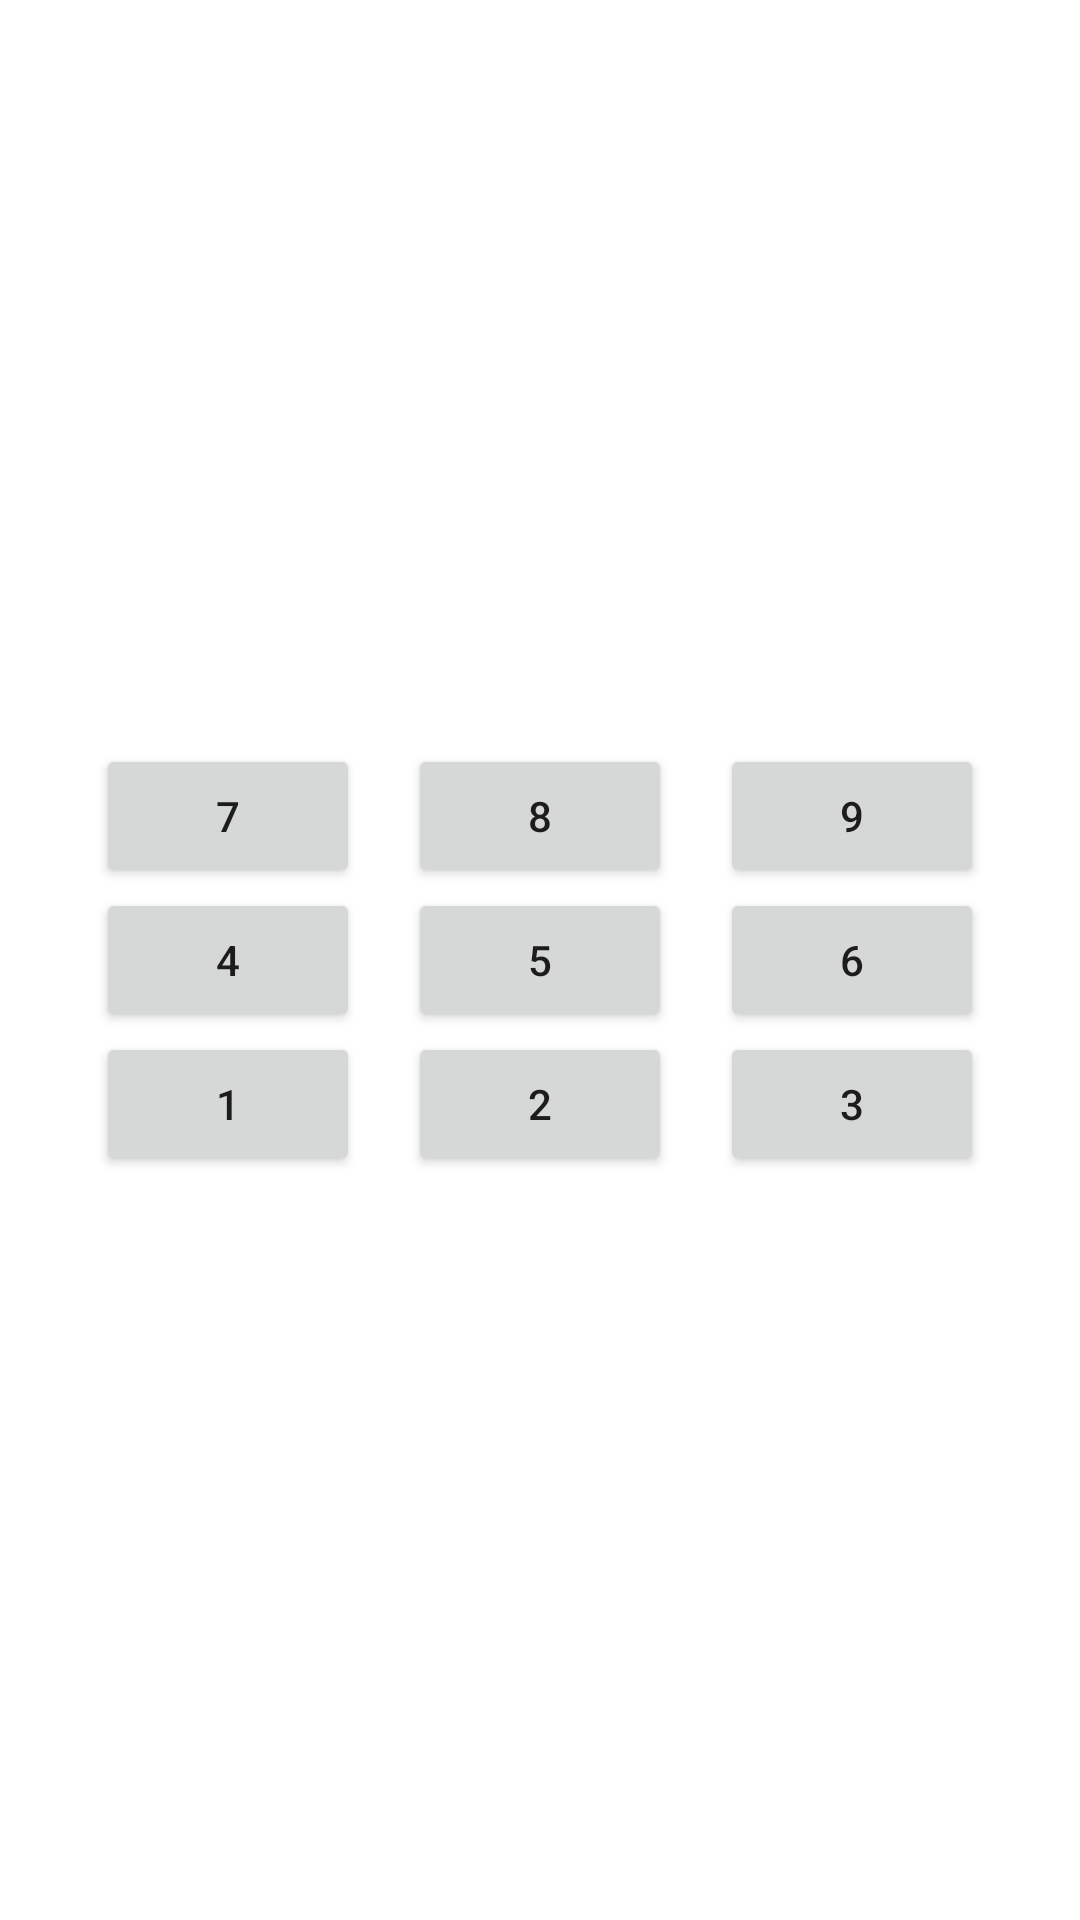

Reconstruct the res/layout file that produces this screen, plus the resources it refers to.
<!-- AndroidManifest.xml: application theme Theme.Android101 -->
<!-- res/layout/relative_layout.xml -->
<?xml version="1.0" encoding="utf-8"?>
<RelativeLayout xmlns:android="http://schemas.android.com/apk/res/android"
    android:layout_width="match_parent"
    android:layout_height="match_parent">

    <Button
        android:id="@+id/button7"
        android:layout_width="wrap_content"
        android:layout_height="wrap_content"
        android:layout_alignTop="@id/button8"
        android:layout_marginEnd="16dp"
        android:layout_marginRight="16dp"
        android:layout_toStartOf="@id/button8"
        android:layout_toLeftOf="@id/button8"
        android:text="7" />

    <Button
        android:id="@+id/button8"
        android:layout_width="wrap_content"
        android:layout_height="wrap_content"
        android:layout_above="@id/button5"
        android:layout_alignEnd="@id/button5"
        android:layout_alignRight="@id/button5"
        android:text="8" />

    <Button
        android:id="@+id/button9"
        android:layout_width="wrap_content"
        android:layout_height="wrap_content"
        android:layout_alignTop="@id/button8"
        android:layout_marginStart="16dp"
        android:layout_marginLeft="16dp"
        android:layout_toEndOf="@id/button8"
        android:layout_toRightOf="@id/button8"
        android:text="9" />

    <Button
        android:id="@+id/button4"
        android:layout_width="wrap_content"
        android:layout_height="wrap_content"
        android:layout_below="@id/button7"
        android:layout_alignStart="@id/button7"
        android:layout_alignLeft="@id/button7"
        android:layout_marginEnd="8dp"
        android:layout_marginRight="8dp"
        android:text="4" />

    <Button
        android:id="@+id/button5"
        android:layout_width="wrap_content"
        android:layout_height="wrap_content"
        android:layout_centerInParent="true"
        android:text="5" />

    <Button
        android:id="@+id/button6"
        android:layout_width="wrap_content"
        android:layout_height="wrap_content"
        android:layout_below="@id/button9"
        android:layout_alignStart="@id/button9"
        android:layout_alignLeft="@id/button9"
        android:text="6" />


    <Button
        android:id="@+id/button1"
        android:layout_width="wrap_content"
        android:layout_height="wrap_content"
        android:layout_alignStart="@id/button4"
        android:layout_alignLeft="@id/button4"
        android:layout_below="@id/button4"
        android:text="1" />

    <Button
        android:id="@+id/button2"
        android:layout_width="wrap_content"
        android:layout_height="wrap_content"
        android:layout_alignStart="@id/button5"
        android:layout_alignLeft="@id/button5"
        android:layout_below="@id/button5"
        android:text="2"
        />

    <Button
        android:id="@+id/button3"
        android:layout_width="wrap_content"
        android:layout_height="wrap_content"
        android:layout_alignStart="@id/button6"
        android:layout_alignLeft="@id/button6"
        android:layout_below="@id/button6"
        android:text="3"
        />

</RelativeLayout>
<!-- resources referenced by this layout -->
<resources>
  <style name="Theme.Android101" parent="Theme.MaterialComponents.DayNight.DarkActionBar">
          
          <item name="colorPrimary">@color/purple_500</item>
          <item name="colorPrimaryVariant">@color/purple_700</item>
          <item name="colorOnPrimary">@color/white</item>
          
          <item name="colorSecondary">@color/teal_200</item>
          <item name="colorSecondaryVariant">@color/teal_700</item>
          <item name="colorOnSecondary">@color/black</item>
          
          <item name="android:statusBarColor" tools:targetApi="l">?attr/colorPrimaryVariant</item>
          
      </style>
  <!-- not gathered from this repository: default colours our renderer supplied (Android Studio template values) -->
  <color name="purple_500">#FF6200EE</color>
  <color name="purple_700">#FF3700B3</color>
  <color name="teal_200">#FF03DAC5</color>
  <color name="teal_700">#FF018786</color>
  <color name="black">#FF000000</color>
  <color name="white">#FFFFFFFF</color>
</resources>
